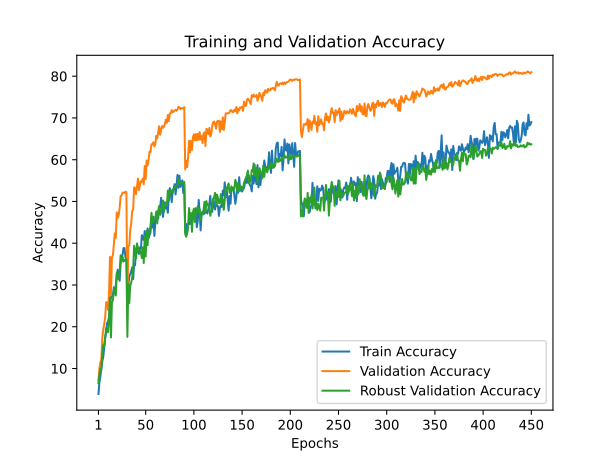

The data file committed next to this chart (first rows):
train_accuracy; train_loss; valid_accuracy; valid_loss; valid_accuracy_robust
3,8980; 4,4650; 7,2000; 4,1202; 6,4632
6,6640; 4,3452; 10,0100; 3,8390; 8,4263
8,1020; 4,2817; 11,5700; 3,7707; 9,9737
9,9760; 4,2234; 12,0900; 3,8119; 9,7684
11,7580; 4,1598; 17,4200; 3,4520; 13,4526
12,7740; 4,1030; 19,3300; 3,4481; 15,5526
15,1320; 4,0258; 20,6100; 3,3321; 15,1789
17,4440; 3,9523; 22,3500; 3,2926; 17,6105
18,5800; 3,9393; 25,8800; 2,9536; 19,6947
20,9100; 3,8472; 25,7500; 3,0896; 19,7158
21,2480; 3,8338; 24,0300; 3,2974; 18,6842
22,3440; 3,8118; 28,3200; 2,8894; 21,9000
25,4620; 3,7252; 36,7000; 2,4763; 27,0474
27,0180; 3,6774; 27,5800; 3,1339; 17,4368
27,3360; 3,6565; 36,6900; 2,4435; 25,8421
27,5480; 3,6500; 37,0800; 2,4209; 26,3842
29,4120; 3,5915; 39,7700; 2,2920; 28,5947
28,9220; 3,6209; 42,3800; 2,1660; 29,3053
29,9040; 3,5966; 41,3100; 2,2241; 27,4842
32,3340; 3,5172; 47,3900; 1,9711; 32,8737
33,6680; 3,4293; 46,0700; 2,0495; 31,4526
32,4680; 3,5283; 46,7300; 1,9905; 31,4842
31,0180; 3,5072; 48,4200; 1,9178; 33,1158
35,1660; 3,4006; 51,2400; 1,7976; 37,1316
36,6440; 3,3444; 51,4400; 1,7783; 35,7368
37,2560; 3,3594; 52,1100; 1,7701; 36,7842
38,7940; 3,3128; 52,1100; 1,7740; 35,6158
38,8480; 3,3017; 52,0500; 1,7620; 35,8105
36,6380; 3,3859; 52,3500; 1,7601; 36,1737
36,7180; 3,3851; 52,1900; 1,7490; 36,2053
26,8400; 3,6871; 25,7300; 3,1864; 17,5737
30,0740; 3,5461; 39,2200; 2,3567; 30,2368
31,9800; 3,5184; 39,4900; 2,3366; 25,6579
32,6660; 3,5080; 43,2100; 2,1345; 29,8789
33,2780; 3,5055; 44,7400; 2,1314; 30,5842
34,2500; 3,4098; 47,6700; 2,0226; 31,7316
31,3980; 3,5665; 48,0700; 2,1041; 33,7842
35,0720; 3,4544; 53,3800; 1,7138; 39,3947
34,7160; 3,4277; 53,2200; 1,7288; 38,2000
38,6320; 3,3456; 51,7400; 1,8084; 36,4053
38,3200; 3,3536; 53,6800; 1,8023; 39,9526
37,8560; 3,3940; 55,4900; 1,7654; 39,0158
37,4300; 3,3710; 52,7500; 1,8308; 37,9684
38,9960; 3,3353; 53,8700; 1,7593; 38,4158
38,5520; 3,3358; 54,8600; 1,6973; 37,7684
41,9300; 3,2096; 54,7000; 1,7036; 36,4579
40,9460; 3,2768; 55,4800; 1,8038; 39,0105
40,8040; 3,2392; 54,1100; 1,7843; 35,2526
42,9220; 3,1990; 58,4900; 1,5642; 41,6947
39,7240; 3,2726; 55,3700; 1,6771; 36,8158
42,0500; 3,2430; 59,8100; 1,5082; 42,9000
43,5440; 3,2329; 58,6000; 1,6247; 39,5211
41,1760; 3,2908; 59,9600; 1,5729; 43,1737
41,9640; 3,2422; 61,9500; 1,4380; 42,5158
42,6040; 3,2410; 61,8400; 1,4929; 44,1000
46,1440; 3,0900; 63,6900; 1,3968; 47,2842
43,7500; 3,2016; 63,6800; 1,3318; 44,9158
46,3560; 3,1485; 64,1800; 1,3867; 45,7316
41,7600; 3,1670; 63,1800; 1,3775; 45,5105
45,0940; 3,1465; 63,7700; 1,4414; 45,9421
... 390 more rows
